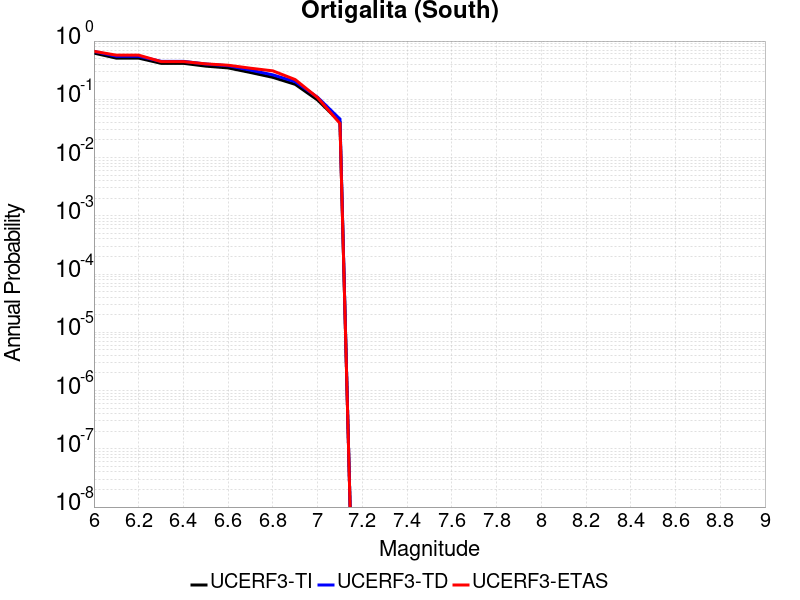

The table this chart was drawn from, first rows:
Magnitude, UCERF3-TI Prob, UCERF3-TD Prob, UCERF3-ETAS Prob
6.0, 0.6215, 0.6659, 0.6667
6.1, 0.5095, 0.5485, 0.5726
6.2, 0.5095, 0.5485, 0.5726
6.3, 0.4149, 0.4491, 0.4444
6.4, 0.4149, 0.4491, 0.4444
6.5, 0.3711, 0.4034, 0.406
6.6, 0.3459, 0.3771, 0.3846
6.7, 0.2886, 0.317, 0.3419
6.8, 0.2382, 0.2629, 0.3077
6.9, 0.1807, 0.2005, 0.2179
7.0, 0.09721, 0.1083, 0.1068
7.1, 0.04093, 0.04581, 0.03846
